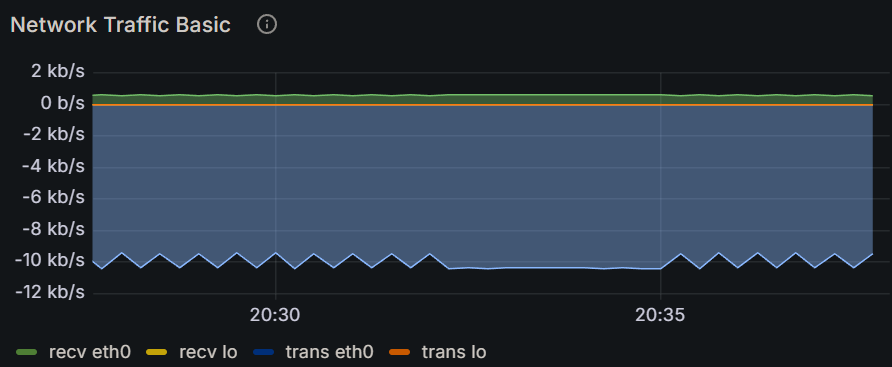

The file beside this chart, header and first rows:
Time, recv eth0, recv lo, trans eth0, trans lo
2024-12-15 20:27:30, 553 b/s, 0 b/s, 9.48 kb/s, 0 b/s
2024-12-15 20:27:45, 607 b/s, 0 b/s, 10.4 kb/s, 0 b/s
2024-12-15 20:28:00, 551 b/s, 0 b/s, 9.44 kb/s, 0 b/s
2024-12-15 20:28:15, 607 b/s, 0 b/s, 10.4 kb/s, 0 b/s
2024-12-15 20:28:30, 553 b/s, 0 b/s, 9.48 kb/s, 0 b/s
2024-12-15 20:28:45, 607 b/s, 0 b/s, 10.4 kb/s, 0 b/s
2024-12-15 20:29:00, 553 b/s, 0 b/s, 9.47 kb/s, 0 b/s
2024-12-15 20:29:15, 607 b/s, 0 b/s, 10.4 kb/s, 0 b/s
2024-12-15 20:29:30, 552 b/s, 0 b/s, 9.46 kb/s, 0 b/s
2024-12-15 20:29:45, 607 b/s, 0 b/s, 10.4 kb/s, 0 b/s
2024-12-15 20:30:00, 551 b/s, 0 b/s, 9.44 kb/s, 0 b/s
2024-12-15 20:30:15, 607 b/s, 0 b/s, 10.4 kb/s, 0 b/s
2024-12-15 20:30:30, 553 b/s, 0 b/s, 9.47 kb/s, 0 b/s
2024-12-15 20:30:45, 607 b/s, 0 b/s, 10.4 kb/s, 0 b/s
2024-12-15 20:31:00, 553 b/s, 0 b/s, 9.46 kb/s, 0 b/s
2024-12-15 20:31:15, 607 b/s, 0 b/s, 10.4 kb/s, 0 b/s
2024-12-15 20:31:30, 552 b/s, 0 b/s, 9.50 kb/s, 0 b/s
2024-12-15 20:31:45, 607 b/s, 0 b/s, 10.4 kb/s, 0 b/s
2024-12-15 20:32:00, 551 b/s, 0 b/s, 9.46 kb/s, 0 b/s
2024-12-15 20:32:15, 607 b/s, 0 b/s, 10.4 kb/s, 0 b/s
2024-12-15 20:32:30, 607 b/s, 0 b/s, 10.4 kb/s, 0 b/s
2024-12-15 20:32:45, 607 b/s, 0 b/s, 10.4 kb/s, 0 b/s
2024-12-15 20:33:00, 607 b/s, 0 b/s, 10.4 kb/s, 0 b/s
2024-12-15 20:33:15, 607 b/s, 0 b/s, 10.4 kb/s, 0 b/s
2024-12-15 20:33:30, 607 b/s, 0 b/s, 10.4 kb/s, 0 b/s
2024-12-15 20:33:45, 607 b/s, 0 b/s, 10.4 kb/s, 0 b/s
2024-12-15 20:34:00, 607 b/s, 0 b/s, 10.4 kb/s, 0 b/s
2024-12-15 20:34:15, 607 b/s, 0 b/s, 10.4 kb/s, 0 b/s
2024-12-15 20:34:30, 607 b/s, 0 b/s, 10.4 kb/s, 0 b/s
2024-12-15 20:34:45, 607 b/s, 0 b/s, 10.4 kb/s, 0 b/s
2024-12-15 20:35:00, 607 b/s, 0 b/s, 10.4 kb/s, 0 b/s
2024-12-15 20:35:15, 552 b/s, 0 b/s, 9.48 kb/s, 0 b/s
2024-12-15 20:35:30, 607 b/s, 0 b/s, 10.4 kb/s, 0 b/s
2024-12-15 20:35:45, 551 b/s, 0 b/s, 9.45 kb/s, 0 b/s
2024-12-15 20:36:00, 607 b/s, 0 b/s, 10.4 kb/s, 0 b/s
2024-12-15 20:36:15, 551 b/s, 0 b/s, 9.45 kb/s, 0 b/s
2024-12-15 20:36:30, 607 b/s, 0 b/s, 10.4 kb/s, 0 b/s
2024-12-15 20:36:45, 552 b/s, 0 b/s, 9.46 kb/s, 0 b/s
2024-12-15 20:37:00, 607 b/s, 0 b/s, 10.4 kb/s, 0 b/s
2024-12-15 20:37:15, 552 b/s, 0 b/s, 9.47 kb/s, 0 b/s
2024-12-15 20:37:30, 607 b/s, 0 b/s, 10.4 kb/s, 0 b/s
2024-12-15 20:37:45, 552 b/s, 0 b/s, 9.48 kb/s, 0 b/s
